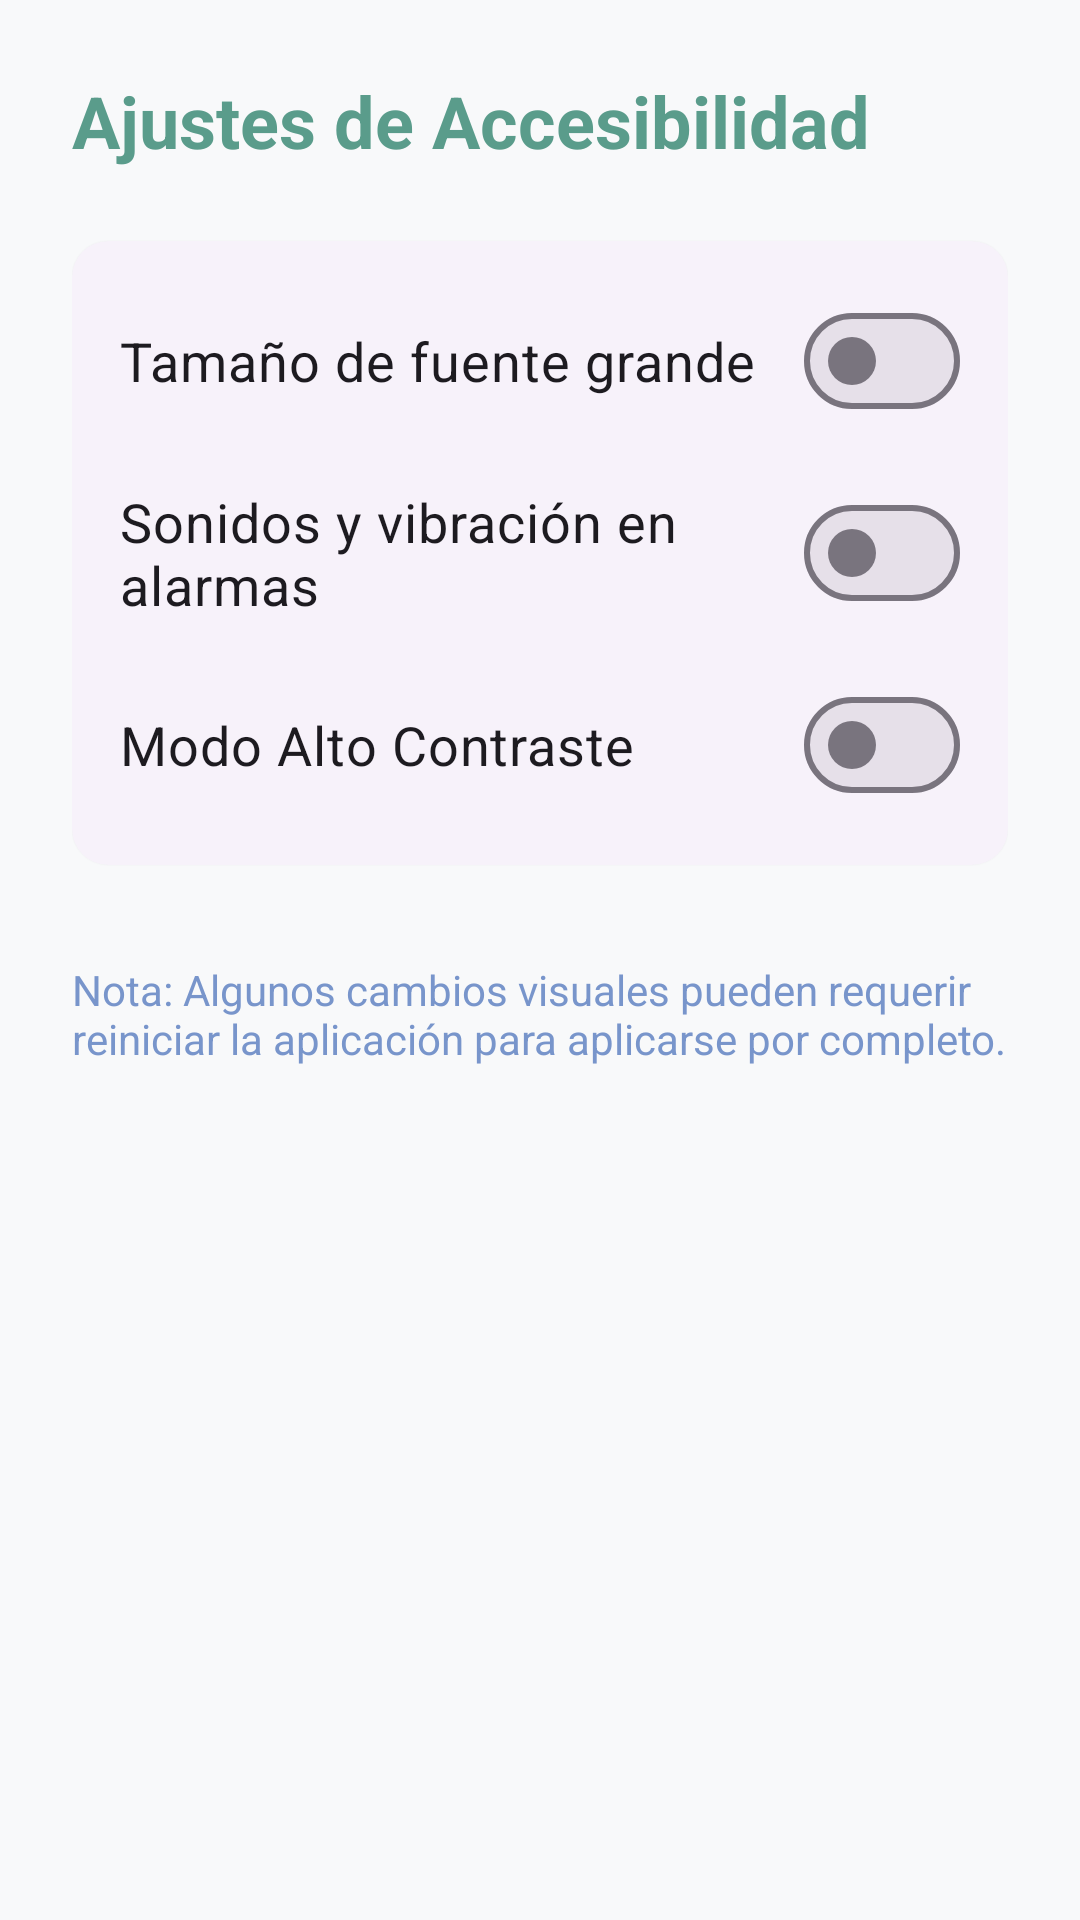

Reconstruct the res/layout file that produces this screen, plus the resources it refers to.
<!-- AndroidManifest.xml: application theme Theme.Proyecto_Final_Azahara -->
<!-- res/layout/fragment_settings.xml -->
<?xml version="1.0" encoding="utf-8"?>
<ScrollView xmlns:android="http://schemas.android.com/apk/res/android"
    xmlns:app="http://schemas.android.com/apk/res-auto"
    android:layout_width="match_parent"
    android:layout_height="match_parent"
    android:fillViewport="true"
    android:background="?android:attr/colorBackground">

    <LinearLayout
        android:layout_width="match_parent"
        android:layout_height="wrap_content"
        android:orientation="vertical"
        android:padding="24dp">

        <TextView
            android:layout_width="match_parent"
            android:layout_height="wrap_content"
            android:text="Ajustes de Accesibilidad"
            android:textSize="24sp"
            android:textStyle="bold"
            android:textColor="?attr/colorPrimary"
            android:layout_marginBottom="24dp" />

        <com.google.android.material.card.MaterialCardView
            style="@style/Widget.Material3.CardView.Elevated"
            android:layout_width="match_parent"
            android:layout_height="wrap_content"
            android:layout_marginBottom="16dp"
            app:cardCornerRadius="12dp">

            <LinearLayout
                android:layout_width="match_parent"
                android:layout_height="wrap_content"
                android:orientation="vertical"
                android:padding="16dp">

                <com.google.android.material.materialswitch.MaterialSwitch
                    android:id="@+id/switchTextoGrande"
                    android:layout_width="match_parent"
                    android:layout_height="wrap_content"
                    android:text="Tamaño de fuente grande"
                    android:textSize="18sp"
                    android:layout_marginBottom="16dp" />

                <com.google.android.material.materialswitch.MaterialSwitch
                    android:id="@+id/switchSonidos"
                    android:layout_width="match_parent"
                    android:layout_height="wrap_content"
                    android:text="Sonidos y vibración en alarmas"
                    android:textSize="18sp"
                    android:layout_marginBottom="16dp" />

                <com.google.android.material.materialswitch.MaterialSwitch
                    android:id="@+id/switchAltoContraste"
                    android:layout_width="match_parent"
                    android:layout_height="wrap_content"
                    android:text="Modo Alto Contraste"
                    android:textSize="18sp" />

            </LinearLayout>
        </com.google.android.material.card.MaterialCardView>

        <TextView
            android:layout_width="match_parent"
            android:layout_height="wrap_content"
            android:text="Nota: Algunos cambios visuales pueden requerir reiniciar la aplicación para aplicarse por completo."
            android:textSize="14sp"
            android:textColor="?attr/colorSecondary"
            android:layout_marginTop="16dp" />

    </LinearLayout>
</ScrollView>
<!-- resources referenced by this layout -->
<resources>
  <style name="Theme.Proyecto_Final_Azahara" parent="Theme.Material3.Light.NoActionBar">
  
          <item name="colorPrimary">@color/md_theme_light_primary</item>
          <item name="colorOnPrimary">@color/md_theme_light_onPrimary</item>
          <item name="colorPrimaryContainer">@color/md_theme_light_primaryContainer</item>
          <item name="colorSecondary">@color/md_theme_light_secondary</item>
          <item name="colorOnSecondary">@color/md_theme_light_onSecondary</item>
          <item name="android:colorBackground">@color/md_theme_light_background</item>
          <item name="colorSurface">@color/md_theme_light_surface</item>
  
          <item name="materialButtonStyle">@style/Widget.App.Button.Accesible</item>
      </style>
  <color name="md_theme_light_primary">#5A9C8B</color>
  <color name="md_theme_light_onPrimary">#FFFFFF</color>
  <color name="md_theme_light_primaryContainer">#D4EAE3</color>
  <color name="md_theme_light_secondary">#7895CB</color>
  <color name="md_theme_light_onSecondary">#FFFFFF</color>
  <color name="md_theme_light_background">#F8F9FA</color>
  <color name="md_theme_light_surface">#FFFFFF</color>
  <style name="Widget.App.Button.Accesible" parent="Widget.Material3.Button">
          <item name="android:minHeight">64dp</item> <item name="android:textSize">18sp</item>  <item name="cornerRadius">16dp</item>      <item name="android:textStyle">bold</item>
      </style>
</resources>
